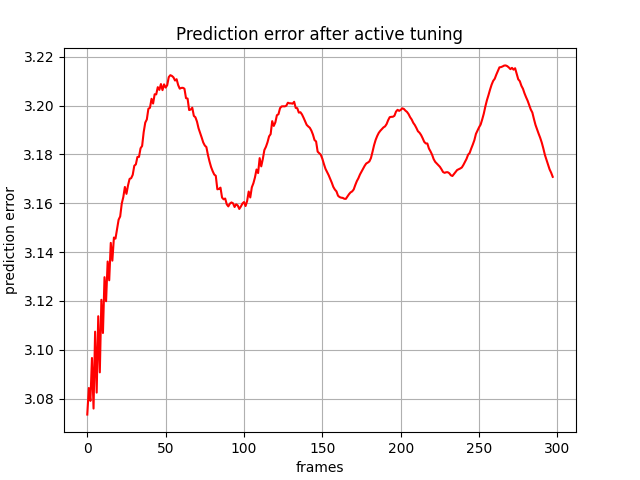

The table this chart was drawn from, first rows:
, 0
0, 3.073
1, 3.084
2, 3.079
3, 3.097
4, 3.076
5, 3.107
6, 3.082
7, 3.114
8, 3.091
9, 3.12
10, 3.107
11, 3.13
12, 3.12
13, 3.136
14, 3.128
15, 3.144
16, 3.136
17, 3.146
18, 3.146
19, 3.149
20, 3.153
21, 3.155
22, 3.16
23, 3.163
24, 3.167
25, 3.164
26, 3.167
27, 3.17
28, 3.17
29, 3.172
30, 3.175
31, 3.176
32, 3.179
33, 3.179
34, 3.182
35, 3.183
36, 3.189
37, 3.193
38, 3.194
39, 3.199
40, 3.199
41, 3.203
42, 3.201
43, 3.205
44, 3.205
45, 3.208
46, 3.206
47, 3.209
48, 3.206
49, 3.209
50, 3.207
51, 3.208
52, 3.212
53, 3.212
54, 3.212
55, 3.212
56, 3.21
57, 3.211
58, 3.208
59, 3.207
... 238 more rows
